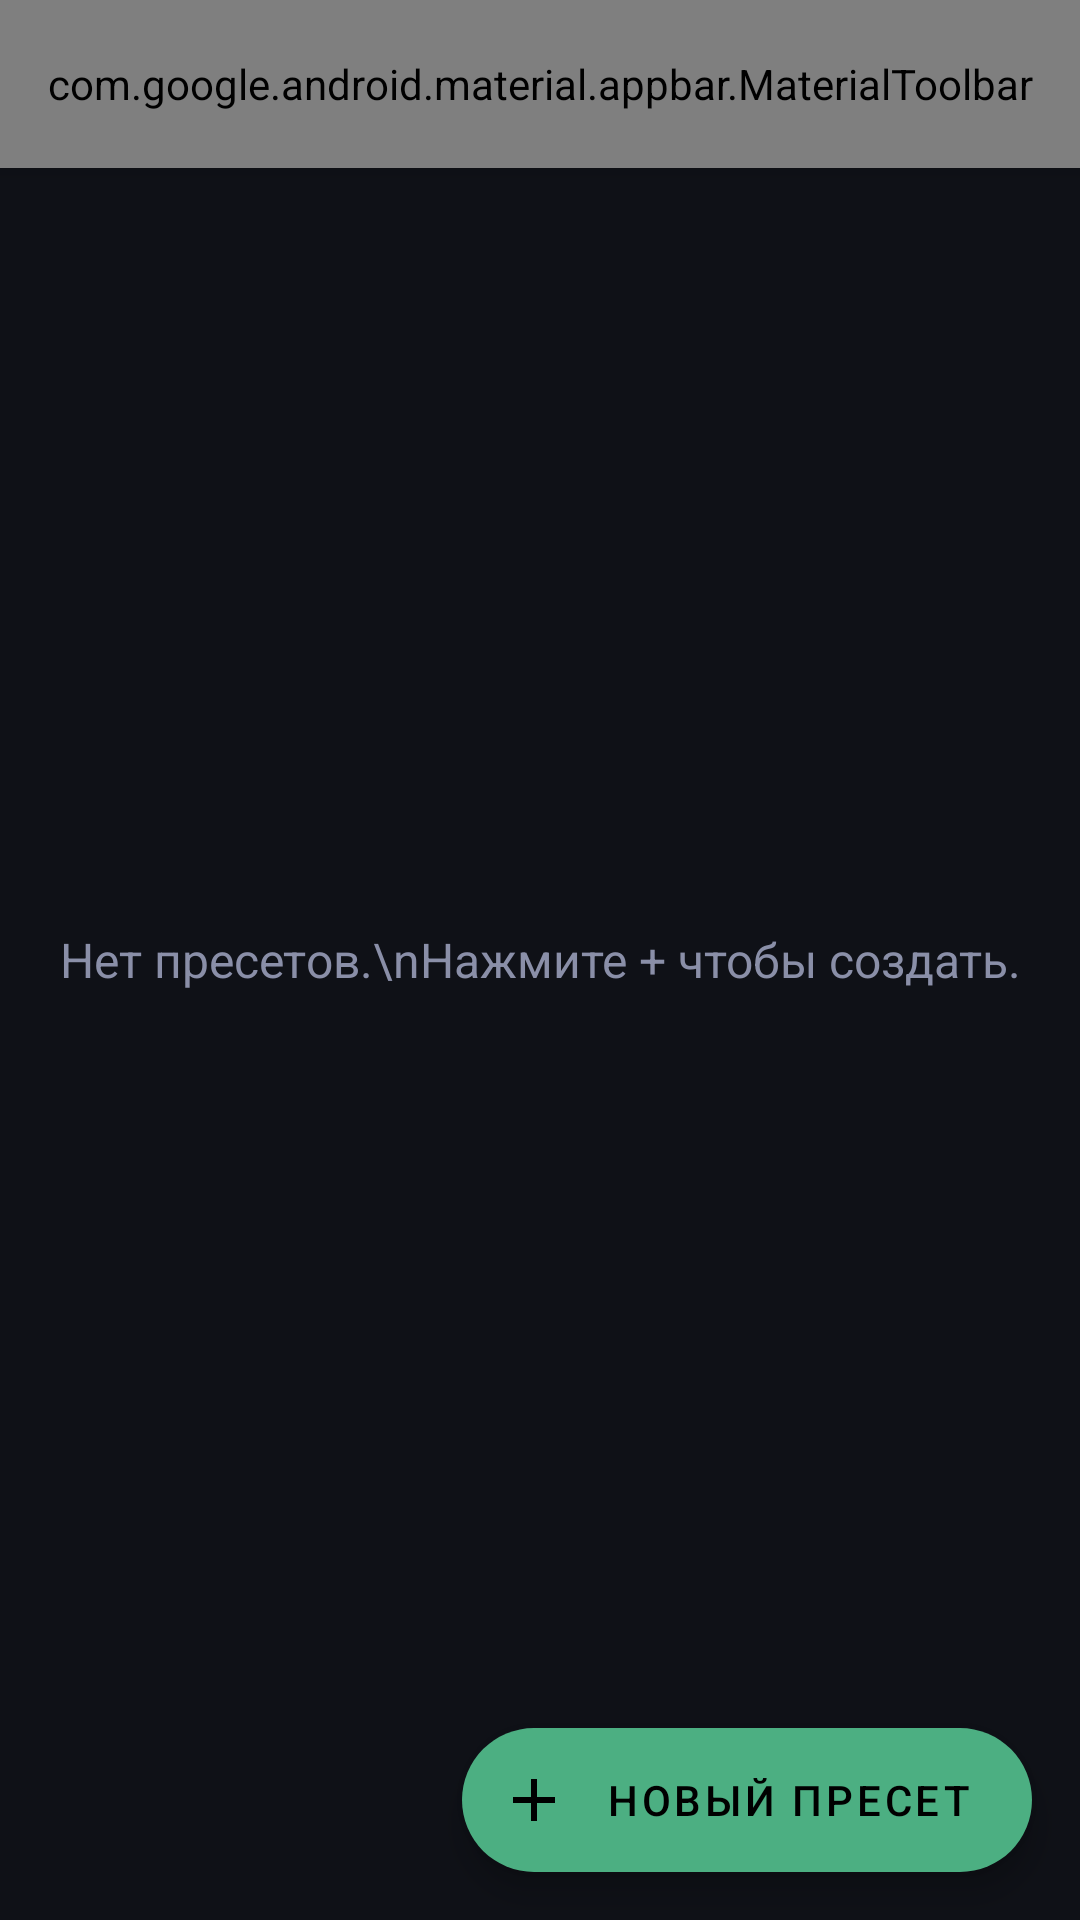

Reconstruct the res/layout file that produces this screen, plus the resources it refers to.
<!-- AndroidManifest.xml: application theme Theme.IntervalTimer -->
<!-- res/layout/activity_main.xml -->
<?xml version="1.0" encoding="utf-8"?>
<FrameLayout xmlns:android="http://schemas.android.com/apk/res/android"
    xmlns:app="http://schemas.android.com/apk/res-auto"
    android:layout_width="match_parent"
    android:layout_height="match_parent"
    android:background="@color/bg_dark">

    
    <androidx.coordinatorlayout.widget.CoordinatorLayout
        android:id="@+id/layoutPresets"
        android:layout_width="match_parent"
        android:layout_height="match_parent"
        android:visibility="visible">

        <com.google.android.material.appbar.AppBarLayout
            android:layout_width="match_parent"
            android:layout_height="wrap_content">
            <com.google.android.material.appbar.MaterialToolbar
                android:id="@+id/toolbar"
                android:layout_width="match_parent"
                android:layout_height="?attr/actionBarSize"
                android:background="@color/surface_dark"
                app:title="Интервальный таймер"
                app:titleTextColor="@color/text_primary"
                app:menu="@menu/menu_main" />
        </com.google.android.material.appbar.AppBarLayout>

        <androidx.recyclerview.widget.RecyclerView
            android:id="@+id/rvPresets"
            android:layout_width="match_parent"
            android:layout_height="match_parent"
            android:clipToPadding="false"
            android:paddingTop="?attr/actionBarSize"
            android:paddingBottom="80dp" />

        <TextView
            android:id="@+id/tvEmpty"
            android:layout_width="wrap_content"
            android:layout_height="wrap_content"
            android:layout_gravity="center"
            android:text="Нет пресетов.\nНажмите + чтобы создать."
            android:textAlignment="center"
            android:textColor="@color/text_secondary"
            android:textSize="16sp" />

        <com.google.android.material.floatingactionbutton.ExtendedFloatingActionButton
            android:id="@+id/fabAddPreset"
            android:layout_width="wrap_content"
            android:layout_height="wrap_content"
            android:layout_gravity="bottom|end"
            android:layout_margin="16dp"
            android:text="Новый пресет"
            app:icon="@drawable/ic_add"
            app:backgroundTint="@color/accent" />

    </androidx.coordinatorlayout.widget.CoordinatorLayout>

    
    <LinearLayout
        android:id="@+id/layoutTimer"
        android:layout_width="match_parent"
        android:layout_height="match_parent"
        android:orientation="vertical"
        android:gravity="center"
        android:padding="24dp"
        android:visibility="gone"
        android:background="@color/bg_dark">

        <TextView
            android:id="@+id/tvStatusLabel"
            android:layout_width="wrap_content"
            android:layout_height="wrap_content"
            android:text="Активно"
            android:textColor="@color/accent"
            android:textSize="14sp"
            android:letterSpacing="0.15"
            android:textAllCaps="true"
            android:layout_marginBottom="4dp" />

        <TextView
            android:id="@+id/tvIndexLabel"
            android:layout_width="wrap_content"
            android:layout_height="wrap_content"
            android:text="1 / 3"
            android:textColor="@color/text_secondary"
            android:textSize="14sp"
            android:layout_marginBottom="24dp" />

        <TextView
            android:id="@+id/tvIntervalName"
            android:layout_width="wrap_content"
            android:layout_height="wrap_content"
            android:text="Интенсивная ходьба"
            android:textColor="@color/text_primary"
            android:textSize="22sp"
            android:fontFamily="sans-serif-medium"
            android:layout_marginBottom="12dp" />

        <TextView
            android:id="@+id/tvTimer"
            android:layout_width="wrap_content"
            android:layout_height="wrap_content"
            android:text="5:00"
            android:textColor="@color/text_primary"
            android:textSize="80sp"
            android:fontFamily="sans-serif-light"
            android:layout_marginBottom="16dp" />

        <ProgressBar
            android:id="@+id/progressBar"
            style="@style/Widget.AppCompat.ProgressBar.Horizontal"
            android:layout_width="match_parent"
            android:layout_height="8dp"
            android:progressTint="@color/accent"
            android:progressBackgroundTint="@color/surface_dark"
            android:max="100"
            android:progress="0"
            android:layout_marginBottom="16dp" />

        <TextView
            android:id="@+id/tvNextInterval"
            android:layout_width="wrap_content"
            android:layout_height="wrap_content"
            android:text="Следующий: Спокойная ходьба"
            android:textColor="@color/text_secondary"
            android:textSize="14sp"
            android:layout_marginBottom="48dp" />

        <LinearLayout
            android:layout_width="wrap_content"
            android:layout_height="wrap_content"
            android:orientation="horizontal"
            android:gravity="center">

            <com.google.android.material.button.MaterialButton
                android:id="@+id/btnPause"
                android:layout_width="120dp"
                android:layout_height="56dp"
                android:text="⏸"
                android:textSize="24sp"
                app:backgroundTint="@color/surface_dark"
                android:layout_marginEnd="16dp" />

            <com.google.android.material.button.MaterialButton
                android:id="@+id/btnStop"
                android:layout_width="120dp"
                android:layout_height="56dp"
                android:text="Стоп"
                app:backgroundTint="@color/error_color" />

        </LinearLayout>
    </LinearLayout>

</FrameLayout>
<!-- resources referenced by this layout -->
<resources>
  <color name="accent">#FF4CAF82</color>
  <color name="bg_dark">#FF0F1117</color>
  <color name="error_color">#FFE05555</color>
  <color name="surface_dark">#FF1E2130</color>
  <color name="text_primary">#FFFFFFFF</color>
  <color name="text_secondary">#FF8A8FA8</color>
  <!-- drawable ic_add (drawable) -->
  <?xml version="1.0" encoding="utf-8"?>
  <vector xmlns:android="http://schemas.android.com/apk/res/android"
      android:width="24dp"
      android:height="24dp"
      android:viewportWidth="24"
      android:viewportHeight="24">
      <path android:fillColor="#FFFFFFFF"
          android:pathData="M19,13H13v6H11v-6H5v-2H11V5H13v6H19v2z"/>
  </vector>
  <style name="Theme.IntervalTimer" parent="Theme.MaterialComponents.DayNight.DarkActionBar">
          <item name="colorPrimary">@color/accent</item>
          <item name="colorPrimaryDark">@color/accent_dark</item>
          <item name="colorAccent">@color/accent</item>
          <item name="android:windowBackground">@color/bg_dark</item>
          <item name="android:statusBarColor">@color/surface_dark</item>
          <item name="android:navigationBarColor">@color/bg_dark</item>
          <item name="windowActionBar">false</item>
          <item name="windowNoTitle">true</item>
      </style>
  <color name="accent_dark">#FF2E7D5C</color>
</resources>
